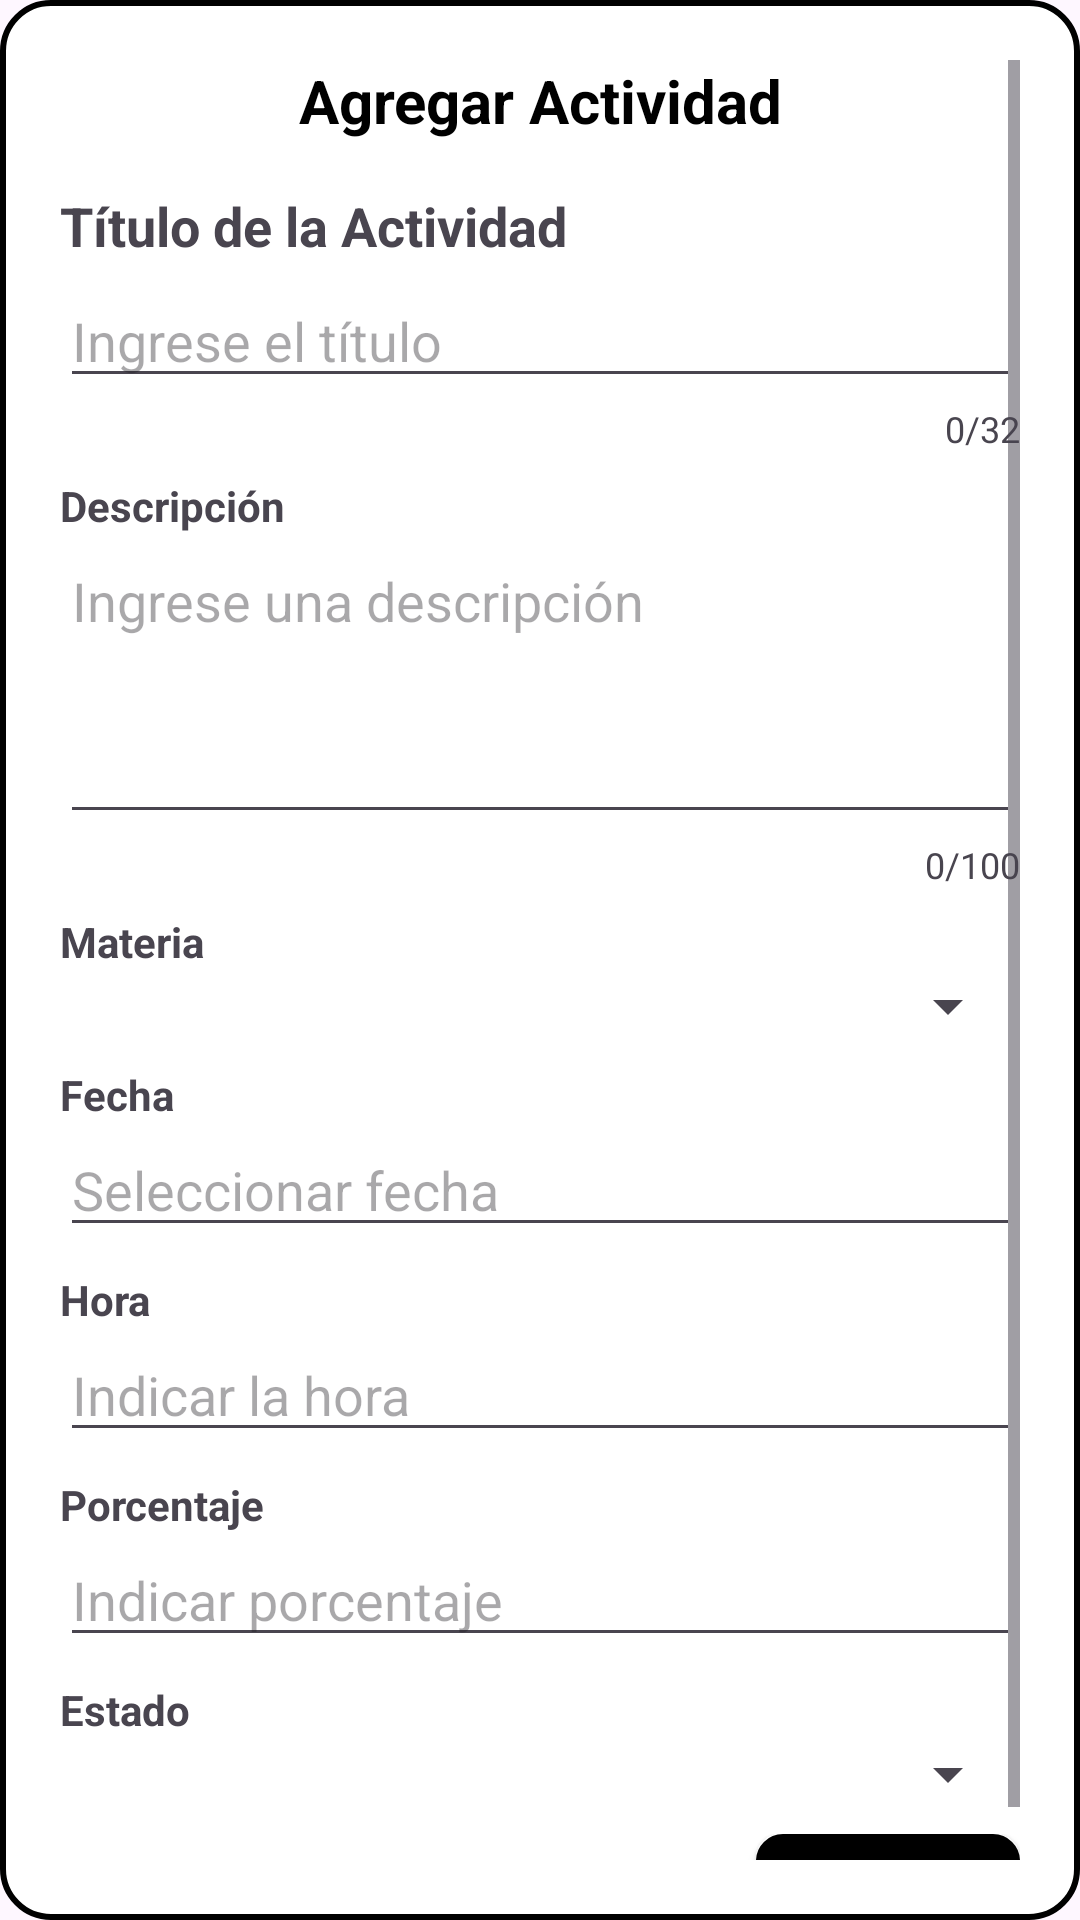

Layout XML and referenced resources for this Android screen:
<!-- AndroidManifest.xml: application theme Theme.Proyecto_Kotlin_DSM -->
<!-- res/layout/modal_agregar_actividad.xml -->
<?xml version="1.0" encoding="utf-8"?>
<ScrollView xmlns:android="http://schemas.android.com/apk/res/android"
    android:layout_width="300dp"
    android:layout_height="wrap_content"
    android:background="@drawable/bg_modal_con_borde"
    android:padding="20dp">

    <LinearLayout
        android:layout_width="match_parent"
        android:layout_height="wrap_content"
        android:orientation="vertical">

        
        <TextView
            android:id="@+id/tituloModal"
            android:layout_width="match_parent"
            android:layout_height="wrap_content"
            android:text="Agregar Actividad"
            android:textSize="20sp"
            android:textStyle="bold"
            android:textColor="@android:color/black"
            android:gravity="center"
            android:paddingBottom="16dp"/>

        
        <TextView
            android:layout_width="match_parent"
            android:layout_height="wrap_content"
            android:text="Título de la Actividad"
            android:textSize="18sp"
            android:textStyle="bold"
            android:paddingBottom="4dp"/>

        <EditText
            android:id="@+id/etTitulo"
            android:layout_width="match_parent"
            android:layout_height="wrap_content"
            android:hint="Ingrese el título"
            android:maxLength="32"
            android:inputType="text"/>

        <TextView
            android:id="@+id/contadorTitulo"
            android:layout_width="match_parent"
            android:layout_height="wrap_content"
            android:text="0/32"
            android:gravity="end"
            android:textSize="12sp"
            android:paddingTop="2dp"
            android:paddingBottom="8dp"/>

        
        <TextView
            android:layout_width="match_parent"
            android:layout_height="wrap_content"
            android:text="Descripción"
            android:textStyle="bold"/>

        <EditText
            android:id="@+id/etDescripcion"
            android:layout_width="match_parent"
            android:layout_height="100dp"
            android:hint="Ingrese una descripción"
            android:maxLength="100"
            android:gravity="top"
            android:inputType="textMultiLine"/>

        <TextView
            android:id="@+id/contadorDescripcion"
            android:layout_width="match_parent"
            android:layout_height="wrap_content"
            android:text="0/100"
            android:gravity="end"
            android:textSize="12sp"
            android:paddingTop="2dp"
            android:paddingBottom="8dp"/>

        
        <TextView
            android:layout_width="match_parent"
            android:layout_height="wrap_content"
            android:text="Materia"
            android:textStyle="bold"/>

        <Spinner
            android:id="@+id/spinnerMateria"
            android:layout_width="match_parent"
            android:layout_height="wrap_content"
            android:layout_marginBottom="8dp"/>

        
        <TextView
            android:layout_width="match_parent"
            android:layout_height="wrap_content"
            android:text="Fecha"
            android:textStyle="bold"/>

        <EditText
            android:id="@+id/etFecha"
            android:layout_width="match_parent"
            android:layout_height="wrap_content"
            android:focusable="false"
            android:hint="Seleccionar fecha"
            android:layout_marginBottom="8dp"/>

        
        <TextView
            android:layout_width="match_parent"
            android:layout_height="wrap_content"
            android:text="Hora"
            android:textStyle="bold"/>

        <EditText
            android:id="@+id/etHora"
            android:layout_width="match_parent"
            android:layout_height="wrap_content"
            android:focusable="false"
            android:hint="Indicar la hora"
            android:layout_marginBottom="8dp"/>

        
        <TextView
            android:layout_width="match_parent"
            android:layout_height="wrap_content"
            android:text="Porcentaje"
            android:textStyle="bold"/>

        <EditText
            android:id="@+id/etPorcentaje"
            android:layout_width="match_parent"
            android:layout_height="wrap_content"
            android:focusable="false"
            android:hint="Indicar porcentaje"
            android:layout_marginBottom="8dp"/>

        
        <TextView
            android:layout_width="match_parent"
            android:layout_height="wrap_content"
            android:text="Estado"
            android:textStyle="bold"/>

        <Spinner
            android:id="@+id/spinnerEstado"
            android:layout_width="match_parent"
            android:layout_height="wrap_content"
            android:layout_marginBottom="8dp"/>

        
        <LinearLayout
            android:id="@+id/layoutNota"
            android:layout_width="match_parent"
            android:layout_height="wrap_content"
            android:orientation="vertical"
            android:visibility="gone">

            <TextView
                android:layout_width="match_parent"
                android:layout_height="wrap_content"
                android:text="Nota"
                android:textStyle="bold"/>

            <EditText
                android:id="@+id/etNota"
                android:layout_width="match_parent"
                android:layout_height="wrap_content"
                android:hint="Ingrese la nota (0.0 - 10.0)"
                android:inputType="numberDecimal"
                android:layout_marginBottom="8dp"/>
        </LinearLayout>

        
        <LinearLayout
            android:layout_width="match_parent"
            android:layout_height="wrap_content"
            android:orientation="horizontal"
            android:gravity="end">

            <Button
                android:id="@+id/btnCancelar"
                android:layout_width="wrap_content"
                android:layout_height="wrap_content"
                android:text="Cancelar"
                android:textColor="@android:color/black"
                android:background="@drawable/boton_cancelar"
                android:layout_marginEnd="8dp"/>

            <Button
                android:id="@+id/btnAgregar"
                android:layout_width="wrap_content"
                android:layout_height="wrap_content"
                android:text="Agregar"
                android:textColor="@android:color/white"
                android:background="@drawable/boton_agregar"/>
        </LinearLayout>

    </LinearLayout>
</ScrollView>
<!-- resources referenced by this layout -->
<resources>
  <!-- drawable bg_modal_con_borde (drawable) -->
  <shape xmlns:android="http://schemas.android.com/apk/res/android"
      android:shape="rectangle">
      <solid android:color="@android:color/white"/>
      <stroke android:width="2dp" android:color="@android:color/black"/>
      <corners android:radius="16dp"/>
  </shape>
  <!-- drawable boton_agregar (drawable) -->
  <shape xmlns:android="http://schemas.android.com/apk/res/android">
      <solid android:color="@android:color/black"/>
      <stroke android:width="2dp" android:color="@android:color/black"/>
      <corners android:radius="8dp"/>
  </shape>
  <style name="Theme.Proyecto_Kotlin_DSM" parent="Base.Theme.Proyecto_Kotlin_DSM" />
  <style name="Base.Theme.Proyecto_Kotlin_DSM" parent="Theme.Material3.DayNight.NoActionBar">
          
          
      </style>
</resources>
